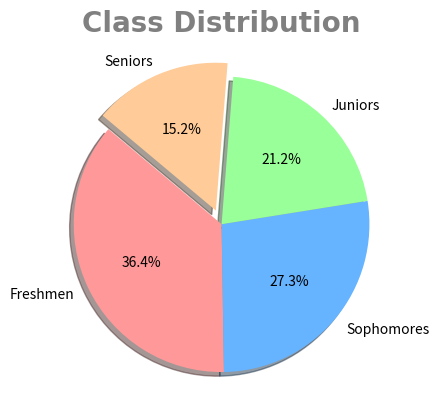

Here is the Python script that generated this plot:
import matplotlib.pyplot as plt
import numpy as np

# Data
categories = np.array(["Freshmen", "Sophomores", "Juniors", "Seniors"])
values = np.array([120, 90, 70, 50])

# Pie Chart
colors = ["#ff9999", "#66b3ff", "#99ff99", "#ffcc99"]

plt.pie(values, labels=categories,
        autopct="%1.1f%%",
        colors=colors,
        explode=[0, 0, 0, 0.1],
        shadow=True,
        startangle=140,)

plt.title("Class Distribution",
          fontsize=20,
            family="Arial",
            fontweight="bold",
            color="grey"
            )

plt.show()